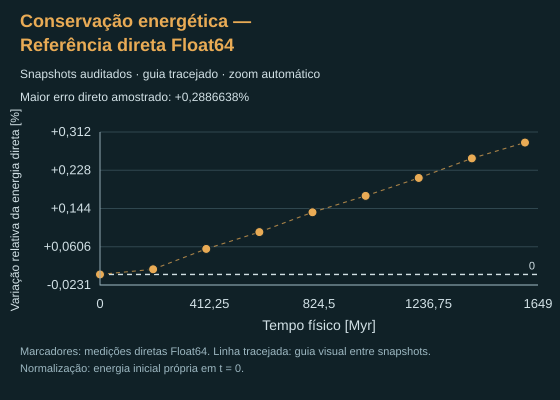

Data behind this chart, as committed beside it:
realization_id, time_Myr, method, K, U, E, relative_signed, relative_percent, relative_absolute, energy_units, G, epsilonSquared_kpc2, force, trajectory_precision, evaluation_precision, backend, n, configuration_json, B, epsilon_BH_percent, deltaB, eta_percent, BH_change_common_percent, direct_change_common_percent
7605ce4a-dbbf-415d-8084-3447c3f71ff2, 0, Barnes–Hut monopolar · aproximação, 1.875, -3.759, -1.884, 0, 0, 0, 10¹⁰ M☉ kpc²/Myr², 0.04499, 0.01, GPU direct f32, Float32, Float64 compensated CPU evaluation, WebGPU, 343578, {"baseN":25642,"baseCounts":[3846,11540,…, , , , , , 
7605ce4a-dbbf-415d-8084-3447c3f71ff2, 200, Barnes–Hut monopolar · aproximação, 1.967, -3.851, -1.883, 0.0001174, 0.01174, 0.0001174, 10¹⁰ M☉ kpc²/Myr², 0.04499, 0.01, GPU direct f32, Float32, Float64 compensated CPU evaluation, WebGPU, 343578, {"baseN":25642,"baseCounts":[3846,11540,…, , , , , , 
7605ce4a-dbbf-415d-8084-3447c3f71ff2, 400, Barnes–Hut monopolar · aproximação, 1.995, -3.878, -1.882, 0.0005725, 0.05725, 0.0005725, 10¹⁰ M☉ kpc²/Myr², 0.04499, 0.01, GPU direct f32, Float32, Float64 compensated CPU evaluation, WebGPU, 343578, {"baseN":25642,"baseCounts":[3846,11540,…, , , , , , 
7605ce4a-dbbf-415d-8084-3447c3f71ff2, 600, Barnes–Hut monopolar · aproximação, 2.013, -3.895, -1.882, 0.0009405, 0.09405, 0.0009405, 10¹⁰ M☉ kpc²/Myr², 0.04499, 0.01, GPU direct f32, Float32, Float64 compensated CPU evaluation, WebGPU, 343578, {"baseN":25642,"baseCounts":[3846,11540,…, , , , , , 
7605ce4a-dbbf-415d-8084-3447c3f71ff2, 800, Barnes–Hut monopolar · aproximação, 2.026, -3.907, -1.881, 0.001372, 0.1372, 0.001372, 10¹⁰ M☉ kpc²/Myr², 0.04499, 0.01, GPU direct f32, Float32, Float64 compensated CPU evaluation, WebGPU, 343578, {"baseN":25642,"baseCounts":[3846,11540,…, , , , , , 
7605ce4a-dbbf-415d-8084-3447c3f71ff2, 1000, Barnes–Hut monopolar · aproximação, 2.049, -3.929, -1.88, 0.001775, 0.1775, 0.001775, 10¹⁰ M☉ kpc²/Myr², 0.04499, 0.01, GPU direct f32, Float32, Float64 compensated CPU evaluation, WebGPU, 343578, {"baseN":25642,"baseCounts":[3846,11540,…, , , , , , 
7605ce4a-dbbf-415d-8084-3447c3f71ff2, 1200, Barnes–Hut monopolar · aproximação, 2.08, -3.959, -1.88, 0.002126, 0.2126, 0.002126, 10¹⁰ M☉ kpc²/Myr², 0.04499, 0.01, GPU direct f32, Float32, Float64 compensated CPU evaluation, WebGPU, 343578, {"baseN":25642,"baseCounts":[3846,11540,…, , , , , , 
7605ce4a-dbbf-415d-8084-3447c3f71ff2, 1400, Barnes–Hut monopolar · aproximação, 2.094, -3.973, -1.879, 0.002655, 0.2655, 0.002655, 10¹⁰ M☉ kpc²/Myr², 0.04499, 0.01, GPU direct f32, Float32, Float64 compensated CPU evaluation, WebGPU, 343578, {"baseN":25642,"baseCounts":[3846,11540,…, , , , , , 
7605ce4a-dbbf-415d-8084-3447c3f71ff2, 1600, Barnes–Hut monopolar · aproximação, 2.137, -4.015, -1.878, 0.002955, 0.2955, 0.002955, 10¹⁰ M☉ kpc²/Myr², 0.04499, 0.01, GPU direct f32, Float32, Float64 compensated CPU evaluation, WebGPU, 343578, {"baseN":25642,"baseCounts":[3846,11540,…, , , , , , 
7605ce4a-dbbf-415d-8084-3447c3f71ff2, 1649, Barnes–Hut monopolar · aproximação, 2.137, -4.015, -1.878, 0.00315, 0.315, 0.00315, 10¹⁰ M☉ kpc²/Myr², 0.04499, 0.01, GPU direct f32, Float32, Float64 compensated CPU evaluation, WebGPU, 343578, {"baseN":25642,"baseCounts":[3846,11540,…, , , , , , 
7605ce4a-dbbf-415d-8084-3447c3f71ff2, 0, Pares diretos Float64 · CPU compensada, 1.875, -3.759, -1.884, 0, 0, 0, 10¹⁰ M☉ kpc²/Myr², 0.04499, 0.01, GPU direct f32, Float32, Float64 compensated CPU evaluation, WebGPU, 343578, {"baseN":25642,"baseCounts":[3846,11540,…, , , , , , 
7605ce4a-dbbf-415d-8084-3447c3f71ff2, 200, Pares diretos Float64 · CPU compensada, 1.967, -3.851, -1.884, 0.0001132, 0.01132, 0.0001132, 10¹⁰ M☉ kpc²/Myr², 0.04499, 0.01, GPU direct f32, Float32, Float64 compensated CPU evaluation, WebGPU, 343578, {"baseN":25642,"baseCounts":[3846,11540,…, , , , , , 
7605ce4a-dbbf-415d-8084-3447c3f71ff2, 400, Pares diretos Float64 · CPU compensada, 1.995, -3.878, -1.883, 0.000559, 0.0559, 0.000559, 10¹⁰ M☉ kpc²/Myr², 0.04499, 0.01, GPU direct f32, Float32, Float64 compensated CPU evaluation, WebGPU, 343578, {"baseN":25642,"baseCounts":[3846,11540,…, , , , , , 
7605ce4a-dbbf-415d-8084-3447c3f71ff2, 600, Pares diretos Float64 · CPU compensada, 2.013, -3.895, -1.882, 0.0009271, 0.09271, 0.0009271, 10¹⁰ M☉ kpc²/Myr², 0.04499, 0.01, GPU direct f32, Float32, Float64 compensated CPU evaluation, WebGPU, 343578, {"baseN":25642,"baseCounts":[3846,11540,…, , , , , , 
7605ce4a-dbbf-415d-8084-3447c3f71ff2, 800, Pares diretos Float64 · CPU compensada, 2.026, -3.908, -1.881, 0.001361, 0.1361, 0.001361, 10¹⁰ M☉ kpc²/Myr², 0.04499, 0.01, GPU direct f32, Float32, Float64 compensated CPU evaluation, WebGPU, 343578, {"baseN":25642,"baseCounts":[3846,11540,…, , , , , , 
7605ce4a-dbbf-415d-8084-3447c3f71ff2, 1000, Pares diretos Float64 · CPU compensada, 2.049, -3.93, -1.881, 0.00172, 0.172, 0.00172, 10¹⁰ M☉ kpc²/Myr², 0.04499, 0.01, GPU direct f32, Float32, Float64 compensated CPU evaluation, WebGPU, 343578, {"baseN":25642,"baseCounts":[3846,11540,…, , , , , , 
7605ce4a-dbbf-415d-8084-3447c3f71ff2, 1200, Pares diretos Float64 · CPU compensada, 2.08, -3.96, -1.88, 0.002112, 0.2112, 0.002112, 10¹⁰ M☉ kpc²/Myr², 0.04499, 0.01, GPU direct f32, Float32, Float64 compensated CPU evaluation, WebGPU, 343578, {"baseN":25642,"baseCounts":[3846,11540,…, , , , , , 
7605ce4a-dbbf-415d-8084-3447c3f71ff2, 1400, Pares diretos Float64 · CPU compensada, 2.094, -3.973, -1.879, 0.00254, 0.254, 0.00254, 10¹⁰ M☉ kpc²/Myr², 0.04499, 0.01, GPU direct f32, Float32, Float64 compensated CPU evaluation, WebGPU, 343578, {"baseN":25642,"baseCounts":[3846,11540,…, , , , , , 
7605ce4a-dbbf-415d-8084-3447c3f71ff2, 1600, Pares diretos Float64 · CPU compensada, 2.137, -4.016, -1.879, 0.002887, 0.2887, 0.002887, 10¹⁰ M☉ kpc²/Myr², 0.04499, 0.01, GPU direct f32, Float32, Float64 compensated CPU evaluation, WebGPU, 343578, {"baseN":25642,"baseCounts":[3846,11540,…, , , , , , 
7605ce4a-dbbf-415d-8084-3447c3f71ff2, 0, Diferença de estimadores no mesmo snapsh…, 1.875, -3.759, -1.884, , , , 10¹⁰ M☉ kpc²/Myr², 0.04499, 0.01, GPU direct f32, Float32, Float64 compensated CPU evaluation, WebGPU, 343578, {"baseN":25642,"baseCounts":[3846,11540,…, 0.0005437, 0.02886, 0, 0, 0, 0
7605ce4a-dbbf-415d-8084-3447c3f71ff2, 200, Diferença de estimadores no mesmo snapsh…, 1.967, -3.851, -1.884, , , , 10¹⁰ M☉ kpc²/Myr², 0.04499, 0.01, GPU direct f32, Float32, Float64 compensated CPU evaluation, WebGPU, 343578, {"baseN":25642,"baseCounts":[3846,11540,…, 0.0005516, 0.02928, 0.000007888, 0.0004187, 0.01173, 0.01132
7605ce4a-dbbf-415d-8084-3447c3f71ff2, 400, Diferença de estimadores no mesmo snapsh…, 1.995, -3.878, -1.883, , , , 10¹⁰ M☉ kpc²/Myr², 0.04499, 0.01, GPU direct f32, Float32, Float64 compensated CPU evaluation, WebGPU, 343578, {"baseN":25642,"baseCounts":[3846,11540,…, 0.0005688, 0.03021, 0.00002512, 0.001333, 0.05724, 0.0559
7605ce4a-dbbf-415d-8084-3447c3f71ff2, 600, Diferença de estimadores no mesmo snapsh…, 2.013, -3.895, -1.882, , , , 10¹⁰ M☉ kpc²/Myr², 0.04499, 0.01, GPU direct f32, Float32, Float64 compensated CPU evaluation, WebGPU, 343578, {"baseN":25642,"baseCounts":[3846,11540,…, 0.0005683, 0.03019, 0.00002462, 0.001307, 0.09402, 0.09271
7605ce4a-dbbf-415d-8084-3447c3f71ff2, 800, Diferença de estimadores no mesmo snapsh…, 2.026, -3.908, -1.881, , , , 10¹⁰ M☉ kpc²/Myr², 0.04499, 0.01, GPU direct f32, Float32, Float64 compensated CPU evaluation, WebGPU, 343578, {"baseN":25642,"baseCounts":[3846,11540,…, 0.0005652, 0.03004, 0.00002149, 0.001141, 0.1372, 0.1361
7605ce4a-dbbf-415d-8084-3447c3f71ff2, 1000, Diferença de estimadores no mesmo snapsh…, 2.049, -3.93, -1.881, , , , 10¹⁰ M☉ kpc²/Myr², 0.04499, 0.01, GPU direct f32, Float32, Float64 compensated CPU evaluation, WebGPU, 343578, {"baseN":25642,"baseCounts":[3846,11540,…, 0.000646, 0.03435, 0.0001023, 0.00543, 0.1774, 0.172
7605ce4a-dbbf-415d-8084-3447c3f71ff2, 1200, Diferença de estimadores no mesmo snapsh…, 2.08, -3.96, -1.88, , , , 10¹⁰ M☉ kpc²/Myr², 0.04499, 0.01, GPU direct f32, Float32, Float64 compensated CPU evaluation, WebGPU, 343578, {"baseN":25642,"baseCounts":[3846,11540,…, 0.0005702, 0.03033, 0.00002657, 0.00141, 0.2126, 0.2112
7605ce4a-dbbf-415d-8084-3447c3f71ff2, 1400, Diferença de estimadores no mesmo snapsh…, 2.094, -3.973, -1.879, , , , 10¹⁰ M☉ kpc²/Myr², 0.04499, 0.01, GPU direct f32, Float32, Float64 compensated CPU evaluation, WebGPU, 343578, {"baseN":25642,"baseCounts":[3846,11540,…, 0.000758, 0.04034, 0.0002143, 0.01138, 0.2654, 0.254
7605ce4a-dbbf-415d-8084-3447c3f71ff2, 1600, Diferença de estimadores no mesmo snapsh…, 2.137, -4.016, -1.879, , , , 10¹⁰ M☉ kpc²/Myr², 0.04499, 0.01, GPU direct f32, Float32, Float64 compensated CPU evaluation, WebGPU, 343578, {"baseN":25642,"baseCounts":[3846,11540,…, 0.000671, 0.03572, 0.0001274, 0.00676, 0.2954, 0.2887
